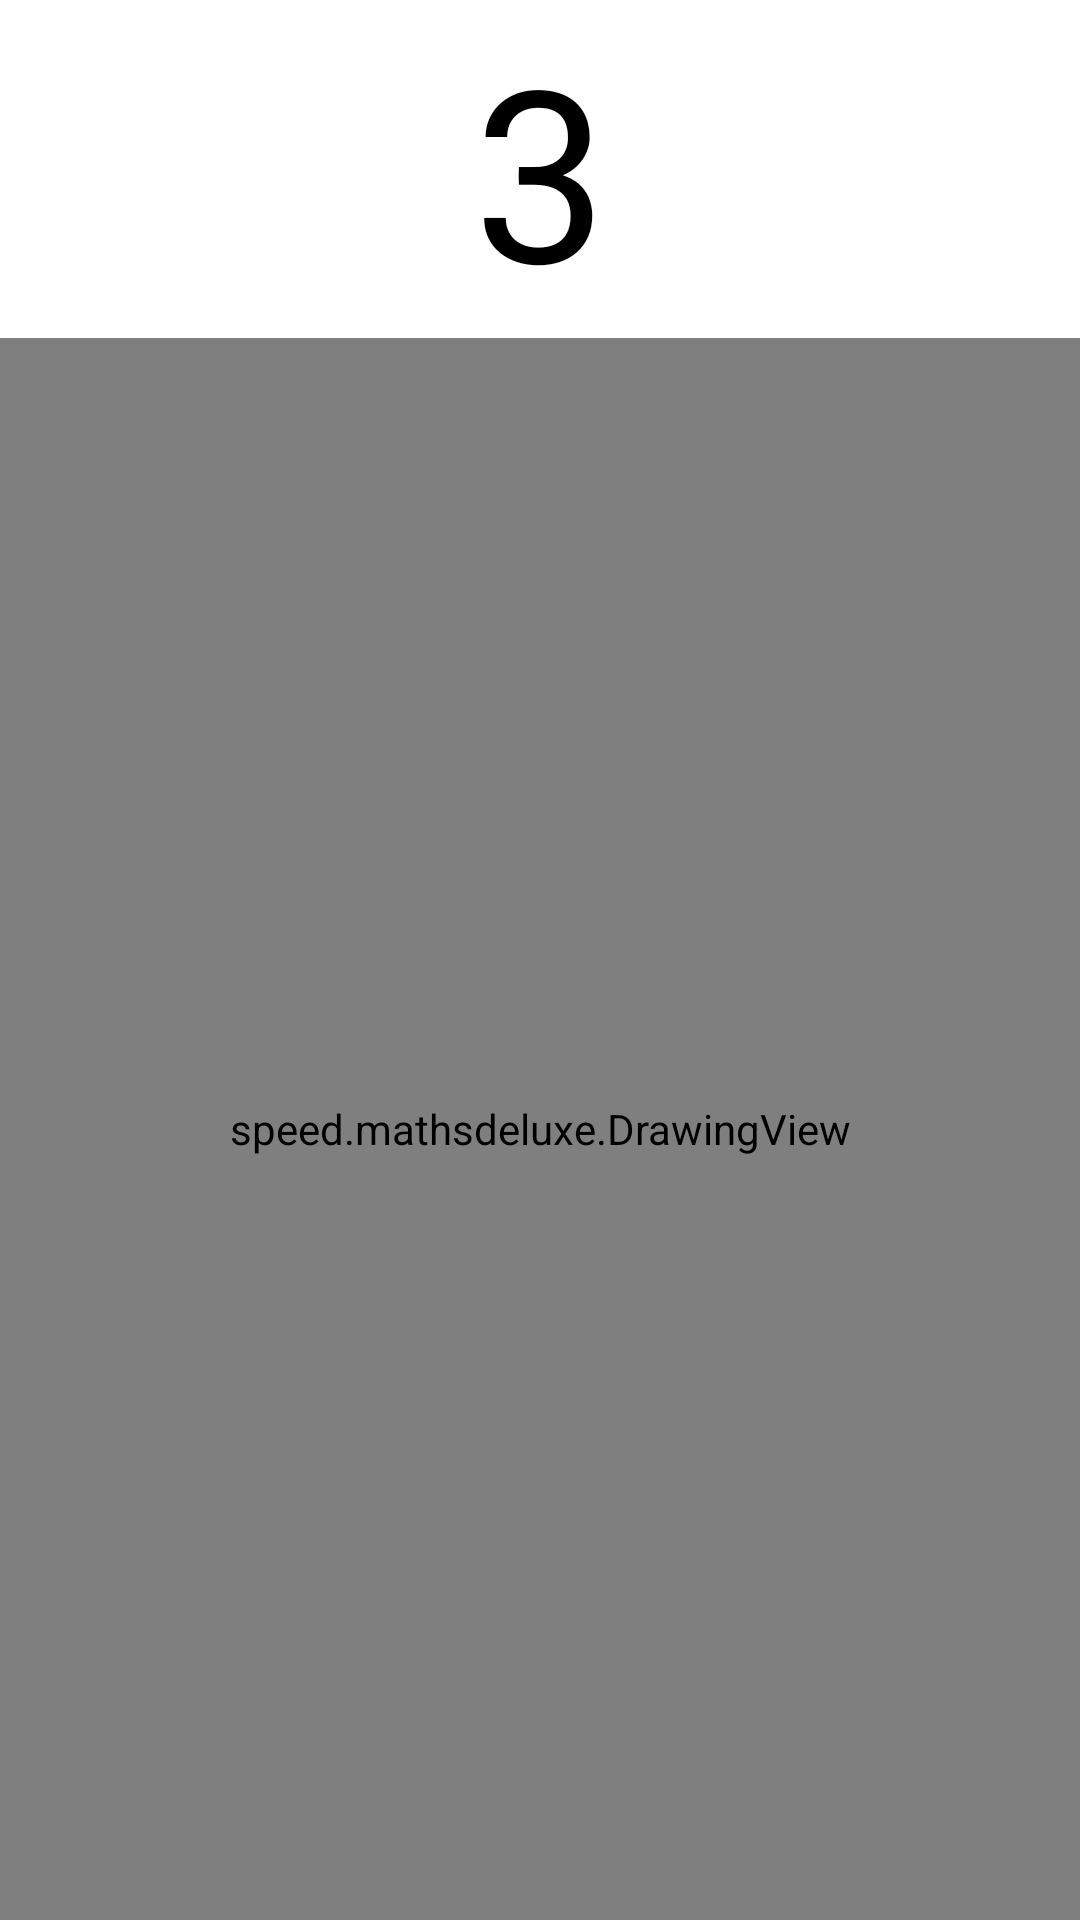

The Android layout XML behind this screen, and the referenced resources:
<!-- AndroidManifest.xml: application theme Theme.SpeedMaths -->
<!-- res/layout/activity_game.xml -->
<?xml version="1.0" encoding="utf-8"?>
<LinearLayout xmlns:android="http://schemas.android.com/apk/res/android"
    android:layout_width="match_parent"
    android:layout_height="match_parent"
    android:orientation="vertical"
    android:background="@color/white"
    android:gravity="center">

    <LinearLayout
        android:layout_width="match_parent"
        android:layout_height="0dp"
        android:layout_weight="15"
        android:gravity="center"
        android:orientation="horizontal">

        <TextView
            android:id="@+id/countdown_text"
            android:layout_width="match_parent"
            android:layout_height="match_parent"
            android:textColor="@color/black"
            android:textSize="80sp"
            android:gravity="center"
            android:text="3" />

        <TextView
            android:id="@+id/next_question_view"
            android:layout_width="match_parent"
            android:layout_height="match_parent"
            android:layout_weight="1"
            android:gravity="center"
            android:scaleX="0.6"
            android:scaleY="0.6"
            android:text=""
            android:textColor="#FF757575"
            android:textSize="25sp"
            android:textStyle="bold" />

        <TextView
            android:id="@+id/current_question_view"
            android:layout_width="match_parent"
            android:layout_height="match_parent"
            android:layout_weight="1"
            android:gravity="center"
            android:text=""
            android:textColor="@color/black"
            android:textSize="25sp"
            android:textStyle="bold" />

        <TextView
            android:id="@+id/timer_view"
            android:layout_width="match_parent"
            android:layout_height="match_parent"
            android:layout_weight="1"
            android:gravity="center"
            android:textColor="@color/black"
            android:text=""
            android:textSize="15sp"
            android:textStyle="bold" />
    </LinearLayout>

    <view
        android:id="@+id/drawing_view"
        class="speed.mathsdeluxe.DrawingView"
        android:layout_width="match_parent"
        android:layout_height="0dp"
        android:layout_weight="70" />

    <androidx.appcompat.widget.AppCompatButton
        android:id="@+id/clear_button"
        android:layout_width="match_parent"
        android:layout_height="0dp"
        android:layout_weight="15"
        android:background="@color/black"
        android:text="Clear"
        android:letterSpacing="0.1"
        android:textAllCaps="false"
        android:gravity="center"
        android:textColor="@color/white"
        android:textSize="30sp"
        android:onClick="clearDrawingView"
        android:visibility="gone"
        />
</LinearLayout>
<!-- resources referenced by this layout -->
<resources>
  <color name="black">#FF000000</color>
  <color name="white">#FFFFFFFF</color>
  <style name="Theme.SpeedMaths" parent="Theme.MaterialComponents.NoActionBar">
          <item name="android:statusBarColor">@color/black</item>
      </style>
</resources>
